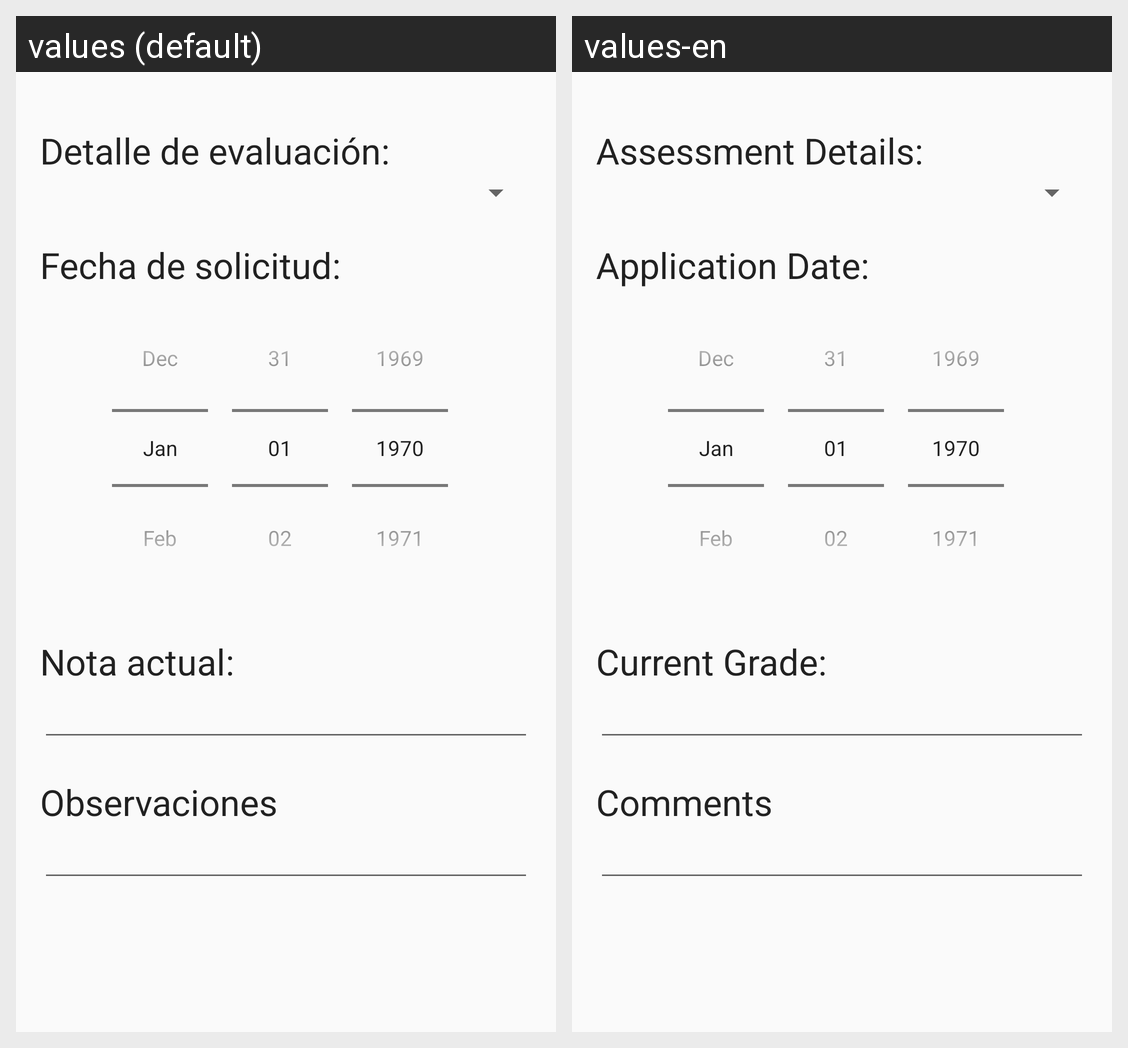

Strings drawn on this Android screen and how each of the app's shown locales translates them:
Android screen res/layout/activity_nueva_primera_revision.xml rendered under 2 locales, left to right: values (default), values-en. Device: Nexus 5 (rendered at 1080×1920; each locale shown at half size, 540×960, under a caption strip naming it); theme AppTheme.
Strings drawn on this screen, with the default value and each locale's value (text and hints the layout hard-codes, and strings that could not be matched under every locale, appear in the picture but are not listed):

DetallePR
  values: Detalle de evaluación:
  values-en: Assessment Details:

fechaSolPR
  values: Fecha de solicitud:
  values-en: Application Date:

notaActualPR
  values: Nota actual:
  values-en: Current Grade:

observacionesPR
  values: Observaciones
  values-en: Comments
